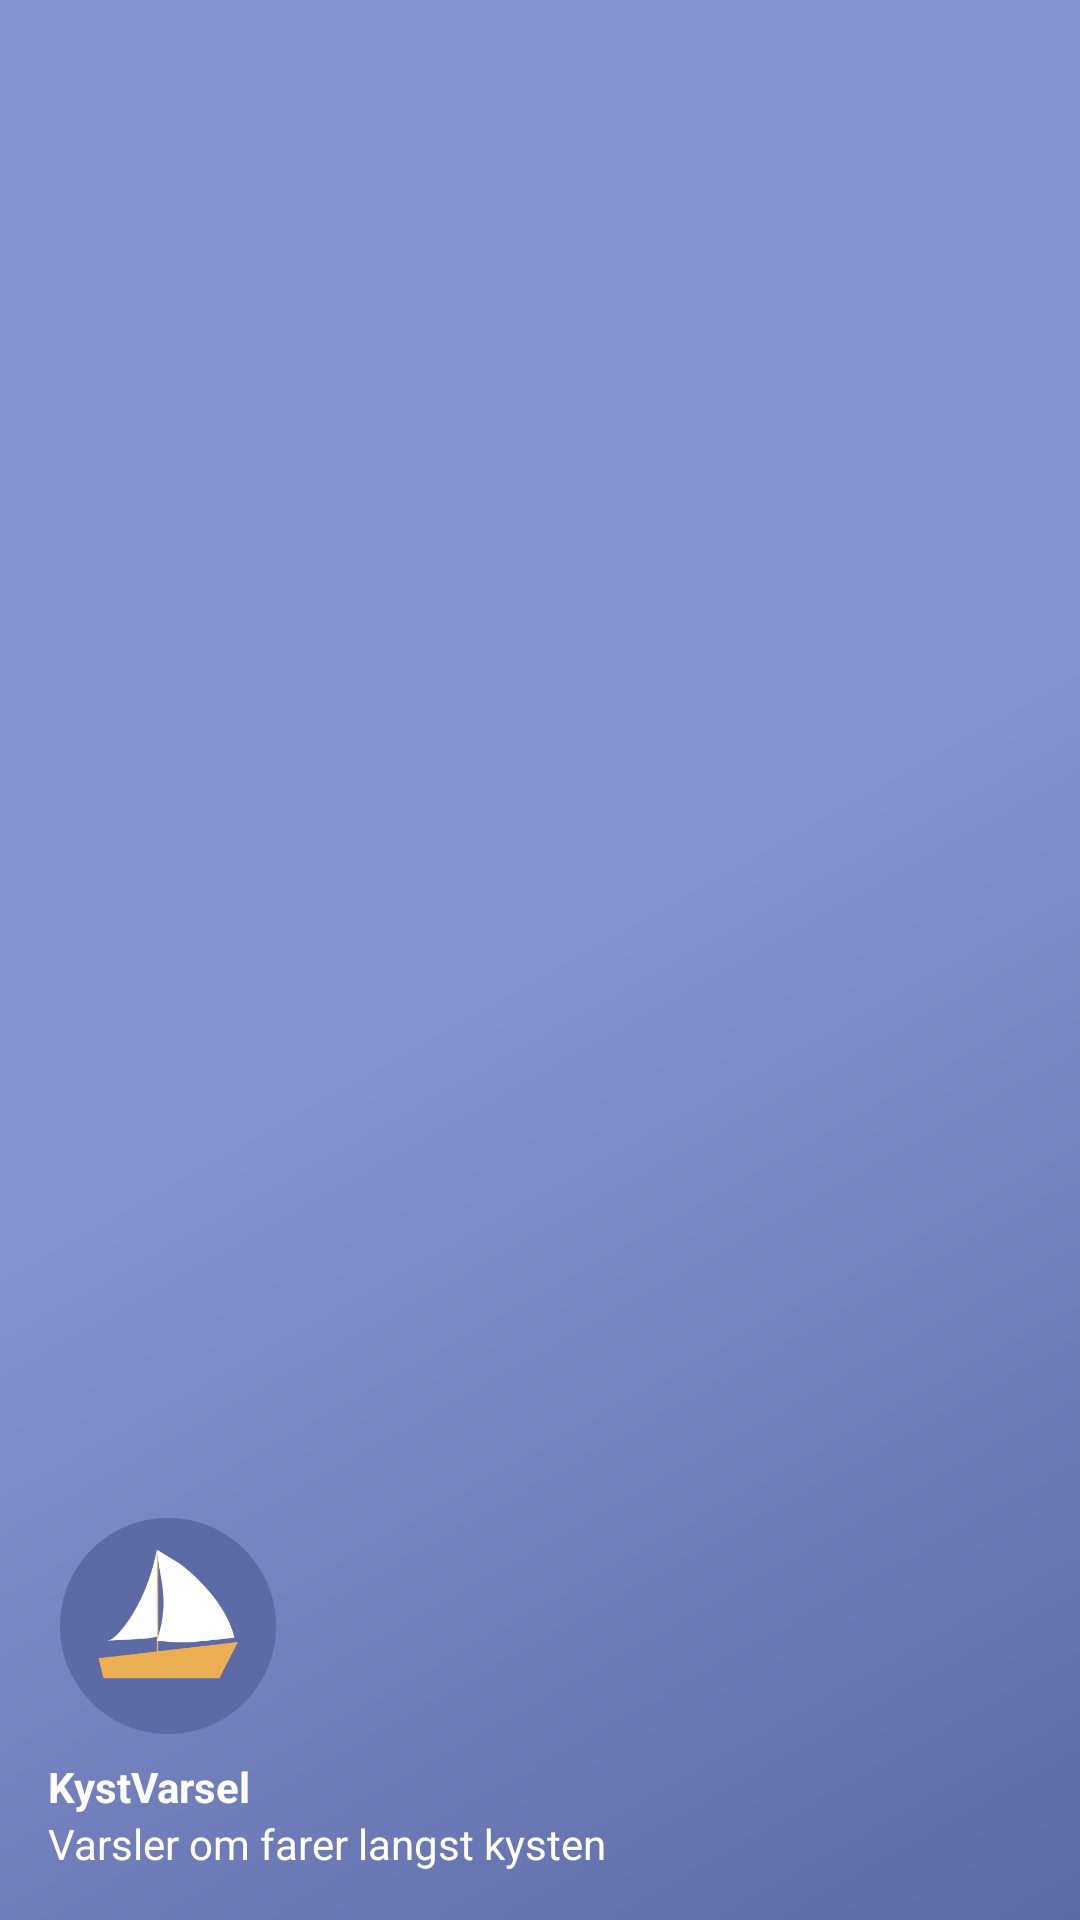

Layout XML and referenced resources for this Android screen:
<!-- AndroidManifest.xml: application theme Theme.Dugg_IN2000 -->
<!-- res/layout/nav_header_main.xml -->
<?xml version="1.0" encoding="utf-8"?>
<LinearLayout xmlns:android="http://schemas.android.com/apk/res/android"
    xmlns:app="http://schemas.android.com/apk/res-auto"
    android:layout_width="match_parent"
    android:layout_height="@dimen/nav_header_height"
    android:background="@drawable/side_nav_bar"
    android:gravity="bottom"
    android:orientation="vertical"
    android:paddingLeft="@dimen/activity_horizontal_margin"
    android:paddingTop="@dimen/activity_vertical_margin"
    android:paddingRight="@dimen/activity_horizontal_margin"
    android:paddingBottom="@dimen/activity_vertical_margin"
    android:theme="@style/ThemeOverlay.AppCompat.Dark">

    <ImageView
        android:id="@+id/imageView"
        android:layout_width="80dp"
        android:layout_height="80dp"
        android:contentDescription="@string/tittel"
        android:paddingTop="@dimen/nav_header_vertical_spacing"
        app:srcCompat="@mipmap/boatmap" />

    <TextView
        android:layout_width="match_parent"
        android:textStyle="bold"
        android:textColor="@color/white"
        android:layout_height="wrap_content"
        android:paddingTop="@dimen/nav_header_vertical_spacing"
        android:text="@string/nav_header_title"
        android:textAppearance="@style/TextAppearance.AppCompat.Body1" />

    <TextView
        android:id="@+id/textView"
        android:textColor="@color/white"
        android:layout_width="wrap_content"
        android:layout_height="wrap_content"
        android:text="@string/nav_header_subtitle" />
</LinearLayout>
<!-- resources referenced by this layout -->
<resources>
  <color name="white">#FFFFFFFF</color>
  <dimen name="activity_horizontal_margin">16dp</dimen>
  <dimen name="activity_vertical_margin">16dp</dimen>
  <dimen name="nav_header_height">176dp</dimen>
  <dimen name="nav_header_vertical_spacing">8dp</dimen>
  <!-- drawable side_nav_bar (drawable) -->
  <shape xmlns:android="http://schemas.android.com/apk/res/android"
      android:shape="rectangle">
      <gradient
          android:angle="135"
          android:centerColor="@color/purple_light"
          android:endColor="@color/purple_light"
          android:startColor="@color/purple"
          android:type="linear" />
  </shape>
  <!-- mipmap boatmap: png bitmap (mipmap-xhdpi, 9028 bytes) -->
  <string name="nav_header_subtitle">Varsler om farer langst kysten</string>
  <string name="nav_header_title">KystVarsel</string>
  <string name="tittel">tittel</string>
  <style name="Theme.Dugg_IN2000" parent="Theme.MaterialComponents.DayNight.DarkActionBar">
          
          <item name="colorPrimary">@color/orange</item>
          <item name="colorPrimaryVariant">@color/orange_light</item>
          <item name="colorOnPrimary">@color/black</item>
          
          <item name="colorSecondary">@color/purple</item>
          <item name="colorSecondaryVariant">@color/purple_light</item>
          <item name="colorOnSecondary">@color/black</item>
          
          <item name="android:statusBarColor" tools:targetApi="l">?attr/colorPrimaryVariant</item>
          
          <item name="android:colorBackground">@color/white</item>
          <item name="android:textColor">@color/black</item>
          <item name="android:textColorSecondary">@color/sea_grey</item>
      </style>
  <color name="purple_light">#8493CF</color>
  <color name="purple">#5C6BA6</color>
  <color name="orange">#EDAF53</color>
  <color name="orange_light">#EFBA6C</color>
  <color name="black">#FF000000</color>
  <color name="sea_grey">#738086</color>
</resources>
